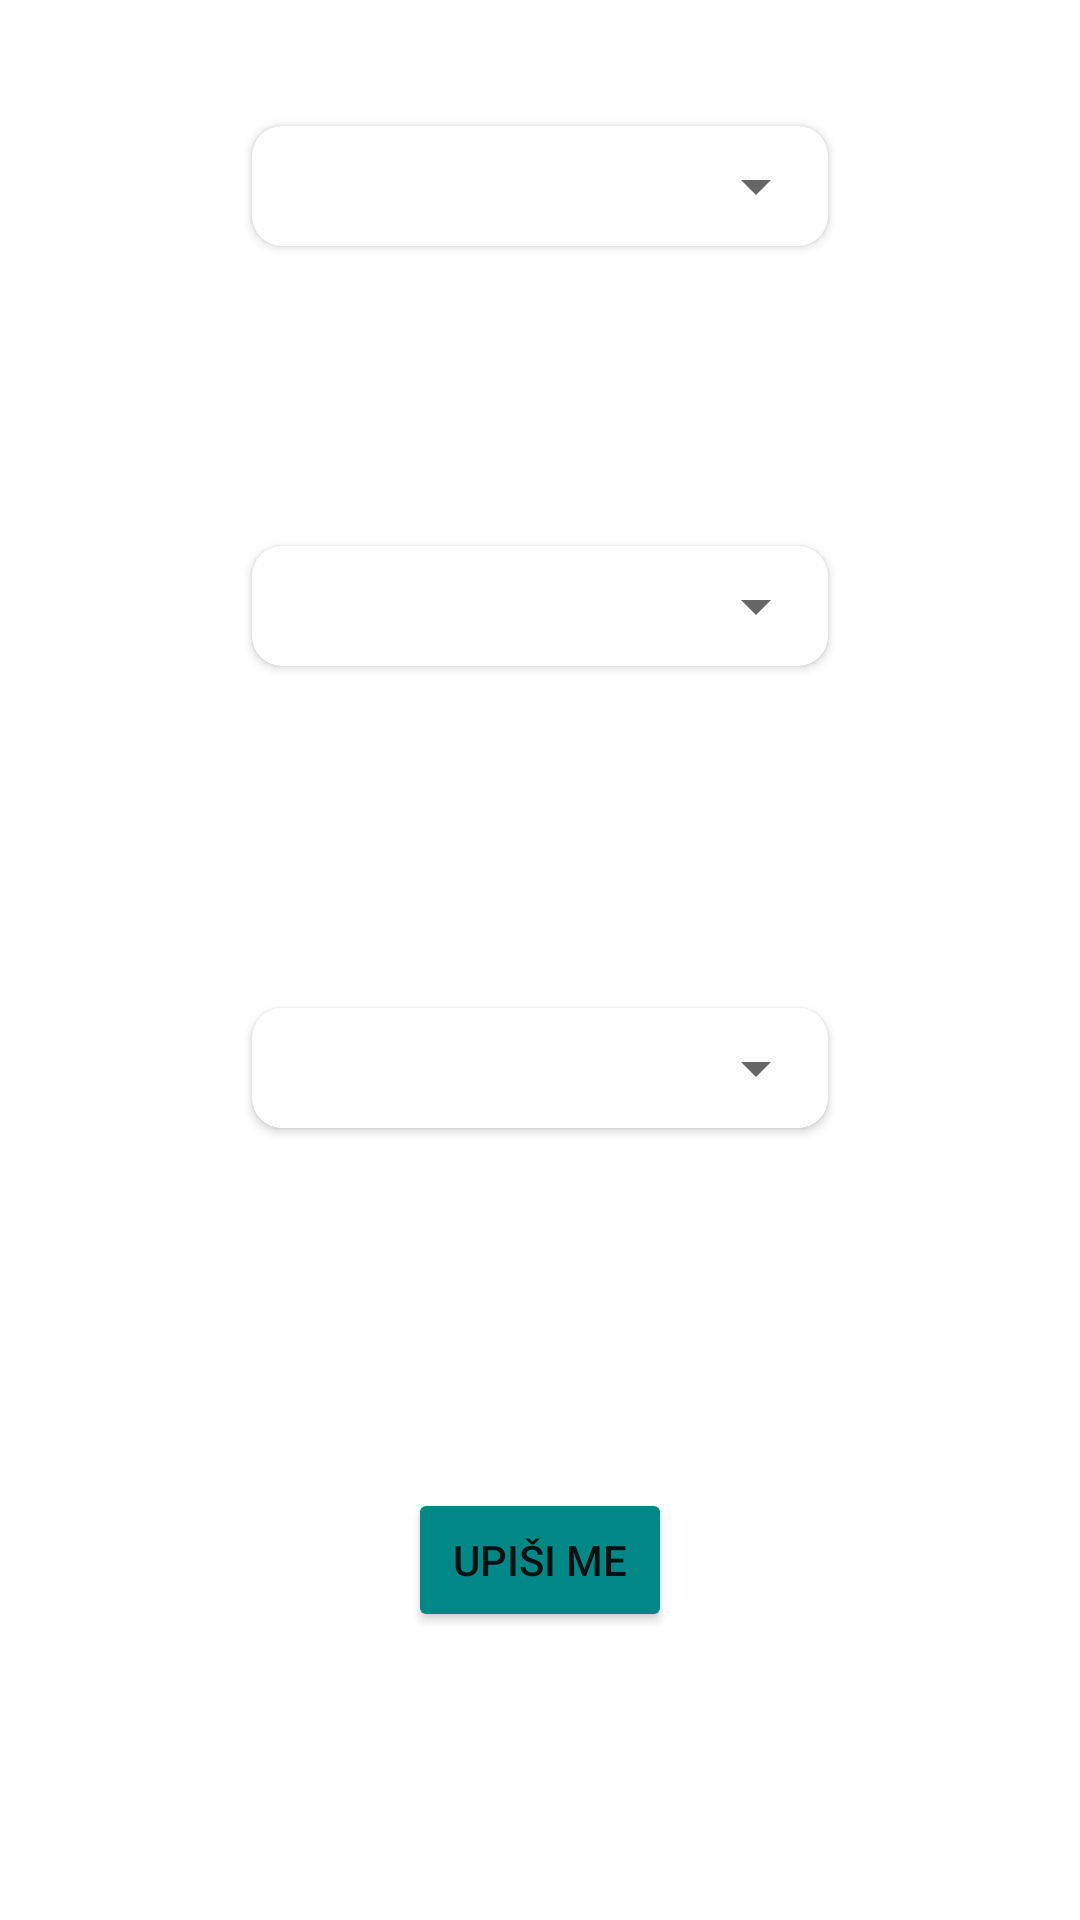

Reconstruct the res/layout file that produces this screen, plus the resources it refers to.
<!-- AndroidManifest.xml: application theme Theme.Rma21projekat -->
<!-- res/layout/activity_upis_predmet.xml -->
<?xml version="1.0" encoding="utf-8"?>
<androidx.constraintlayout.widget.ConstraintLayout xmlns:android="http://schemas.android.com/apk/res/android"
    xmlns:app="http://schemas.android.com/apk/res-auto"
    xmlns:tools="http://schemas.android.com/tools"
    android:layout_width="match_parent"
    android:layout_height="match_parent"
    android:background="#004CAF50"
    tools:context=".UpisPredmet">

    <Button
        android:id="@+id/dodajPredmetDugme"
        android:layout_width="wrap_content"
        android:layout_height="wrap_content"
        android:layout_marginStart="16dp"

        android:layout_marginEnd="16dp"
        android:layout_marginBottom="96dp"
        android:text="Upiši me"
        app:layout_constraintBottom_toBottomOf="parent"
        app:layout_constraintEnd_toEndOf="parent"
        app:layout_constraintStart_toStartOf="parent"
        android:backgroundTint="@color/teal_700"
        />

    <androidx.cardview.widget.CardView
        android:id="@+id/cardView3"
        android:layout_width="192dp"
        android:layout_height="40dp"
        android:layout_marginStart="16dp"
        android:layout_marginEnd="16dp"
        android:layout_marginBottom="120dp"
        app:cardCornerRadius="10dp"
        app:layout_constraintBottom_toTopOf="@+id/dodajPredmetDugme"
        app:layout_constraintEnd_toEndOf="parent"
        app:layout_constraintStart_toStartOf="parent">

        <Spinner
            android:id="@+id/odabirGrupa"
            android:layout_width="match_parent"
            android:layout_height="match_parent"
            android:layout_marginStart="0dp"
            android:layout_marginTop="0dp"
            android:layout_marginEnd="0dp"
            android:textAlignment="center" />
    </androidx.cardview.widget.CardView>

    <androidx.cardview.widget.CardView
        android:id="@+id/cardView2"
        android:layout_width="192dp"
        android:layout_height="40dp"
        android:layout_marginStart="16dp"
        android:layout_marginTop="48dp"
        android:layout_marginEnd="16dp"
        android:backgroundTintMode="src_over"
        app:cardCornerRadius="10dp"
        app:layout_constraintBottom_toTopOf="@+id/cardView4"
        app:layout_constraintEnd_toEndOf="parent"
        app:layout_constraintStart_toStartOf="parent"
        app:layout_constraintTop_toTopOf="parent">

        <Spinner
            android:id="@+id/odabirGodina"
            android:layout_width="match_parent"
            android:layout_height="match_parent"
            android:textAlignment="center" />
    </androidx.cardview.widget.CardView>

    <androidx.cardview.widget.CardView
        android:id="@+id/cardView4"
        android:layout_width="192dp"
        android:layout_height="40dp"
        android:layout_marginStart="16dp"
        android:layout_marginTop="100dp"
        android:layout_marginEnd="16dp"
        android:layout_marginBottom="120dp"
        app:cardCornerRadius="10dp"
        app:layout_constraintBottom_toTopOf="@+id/cardView3"
        app:layout_constraintEnd_toEndOf="parent"
        app:layout_constraintStart_toStartOf="parent"
        app:layout_constraintTop_toBottomOf="@+id/cardView2">

        <Spinner
            android:id="@+id/odabirPredmet"
            android:layout_width="match_parent"
            android:layout_height="match_parent"
            android:layout_marginStart="0dp"
            android:layout_marginEnd="0dp"
            android:layout_marginBottom="0dp"
            android:textAlignment="center" />
    </androidx.cardview.widget.CardView>

</androidx.constraintlayout.widget.ConstraintLayout>
<!-- resources referenced by this layout -->
<resources>
  <color name="teal_700">#FF018786</color>
  <style name="Theme.Rma21projekat" parent="Theme.MaterialComponents.DayNight.DarkActionBar">
          
          <item name="colorPrimary">@color/teal_700</item>
          <item name="colorPrimaryVariant">@color/teal_700</item>
          <item name="colorOnPrimary">@color/white</item>
          
          <item name="colorSecondary">@color/teal_200</item>
          <item name="colorSecondaryVariant">@color/teal_700</item>
          <item name="colorOnSecondary">@color/black</item>
          
          <item name="android:statusBarColor" tools:targetApi="l">?attr/colorPrimaryVariant</item>
          
      </style>
  <color name="white">#EEEEEE</color>
  <color name="teal_200">#FF03DAC5</color>
  <color name="black">#FF000000</color>
</resources>
